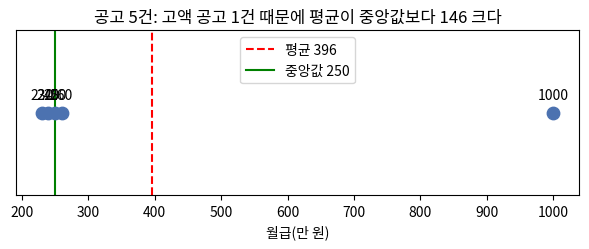

Write Python code to recreate this figure. (Note: this script raises an exception after producing the figure.)
"""강의원고에 넣는 개념 그림 (실습 데이터의 답이 드러나지 않게 작은 예로 그린다)."""
import matplotlib.pyplot as plt
import numpy as np

# 그림 1: 평균과 중앙값 — 월급 5건 손 계산 예
w = [230, 240, 250, 260, 1000]
fig, ax = plt.subplots(figsize=(6, 2.6))
ax.scatter(w, [0] * len(w), s=80, color="#4C72B0", zorder=3)
for v in w:
    ax.annotate(str(v), (v, 0), textcoords="offset points", xytext=(0, 10), ha="center")
ax.axvline(np.mean(w), color="red", linestyle="--", label=f"평균 {np.mean(w):.0f}")
ax.axvline(np.median(w), color="green", label=f"중앙값 {np.median(w):.0f}")
ax.set_yticks([])
ax.set_xlabel("월급(만 원)")
ax.set_title("공고 5건: 고액 공고 1건 때문에 평균이 중앙값보다 146 크다")
ax.legend(loc="upper center")
fig.tight_layout()
fig.savefig("lecture/images/평균과_중앙값.png", dpi=150)
print(f"그림 1: 평균 {np.mean(w):.0f}, 중앙값 {np.median(w):.0f}")

# 그림 2: 세 번째 요인 — 기온이 아이스크림 판매와 물놀이 사고를 함께 늘린다 (그림용 가상 수치)
rng = np.random.default_rng(1)
temp = np.linspace(5, 33, 24)
ice = 20 + 4 * temp + rng.normal(0, 8, 24)
acc = np.clip(np.round(1 + 0.25 * temp + rng.normal(0, 1, 24)), 0, None)
fig, axes = plt.subplots(1, 3, figsize=(10, 3))
axes[0].scatter(ice, acc, color="#4C72B0")
axes[0].set_xlabel("아이스크림 판매(개)")
axes[0].set_ylabel("물놀이 사고(건)")
axes[0].set_title(f"상관계수 {np.corrcoef(ice, acc)[0, 1]:.2f}")
axes[1].scatter(temp, ice, color="#DD8452")
axes[1].set_xlabel("기온(℃)")
axes[1].set_ylabel("아이스크림 판매(개)")
axes[1].set_title("기온 → 판매")
axes[2].scatter(temp, acc, color="#DD8452")
axes[2].set_xlabel("기온(℃)")
axes[2].set_ylabel("물놀이 사고(건)")
axes[2].set_title("기온 → 사고")
fig.suptitle("같이 움직인다고 원인은 아니다 (그림용 가상 수치)")
fig.tight_layout()
fig.savefig("lecture/images/세번째_요인.png", dpi=150)
print(f"그림 2: 아이스크림-사고 상관계수 {np.corrcoef(ice, acc)[0, 1]:.2f}")
